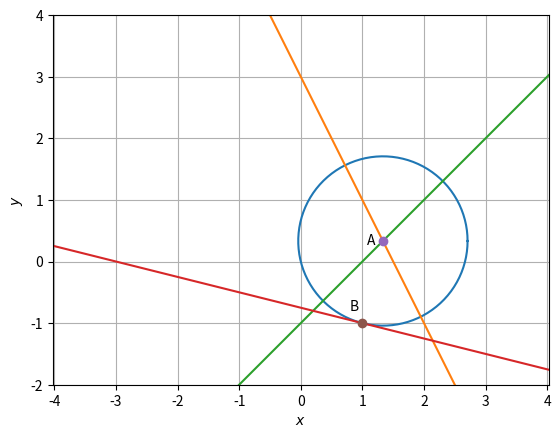

Reproduce this figure in Python.
import numpy as np 
import matplotlib.pyplot as plt
a=np.array([2,1])
b=np.array([1,-1])

N1=np.vstack((a,b))
p1=np.array([3,1])
A=np.matmul(np.linalg.inv(N1),p1)

B=np.array([1,-1])
n=np.matmul(np.array([[0,-1],[1,0]]),B-A)
r=np.linalg.norm(B-A)
len=100

print(n)


x1=np.zeros((2,len))
x2=np.zeros((2,10))
x3=np.zeros((2,10))
x4=np.zeros((2,10))
lam1=np.linspace(0,2*np.pi,len)
lam2=np.linspace(-10,10,10)


for i in range(len):
	temp1= np.array([A[0]+r*np.cos(lam1[i]),A[1]+r*np.sin(lam1[i])])
	x1[:,i]=temp1.T
for i in range(10):
	temp1= np.array([lam2[i],3-2*(lam2[i])])
	x2[:,i]=temp1.T
for i in range(10):
	temp1= np.array([lam2[i],lam2[i]-1])
	x3[:,i]=temp1.T	
for i in range(10):
	temp1=B+lam2[i]*n
	x4[:,i]=temp1.T
plt.plot(x1[0,:],x1[1,:])
plt.axis('equal')
plt.plot(x2[0,:],x2[1,:])
plt.axis('equal')
plt.plot(x3[0,:],x3[1,:])
plt.axis('equal')
plt.plot(x4[0,:],x4[1,:])
plt.axis('equal')
plt.plot(A[0],A[1],'o')
plt.text(A[0]*(1-0.2),A[1]*(1-0.2),'A')
plt.plot(B[0],B[1],'o')
plt.text(B[0]*(1-0.2),B[1]*(1-0.2),'B')
plt.xlabel('$x$')
plt.ylabel('$y$')
plt.xlim(-3,3)
plt.ylim(-2,4)
	
	
plt.grid()
plt.show()
